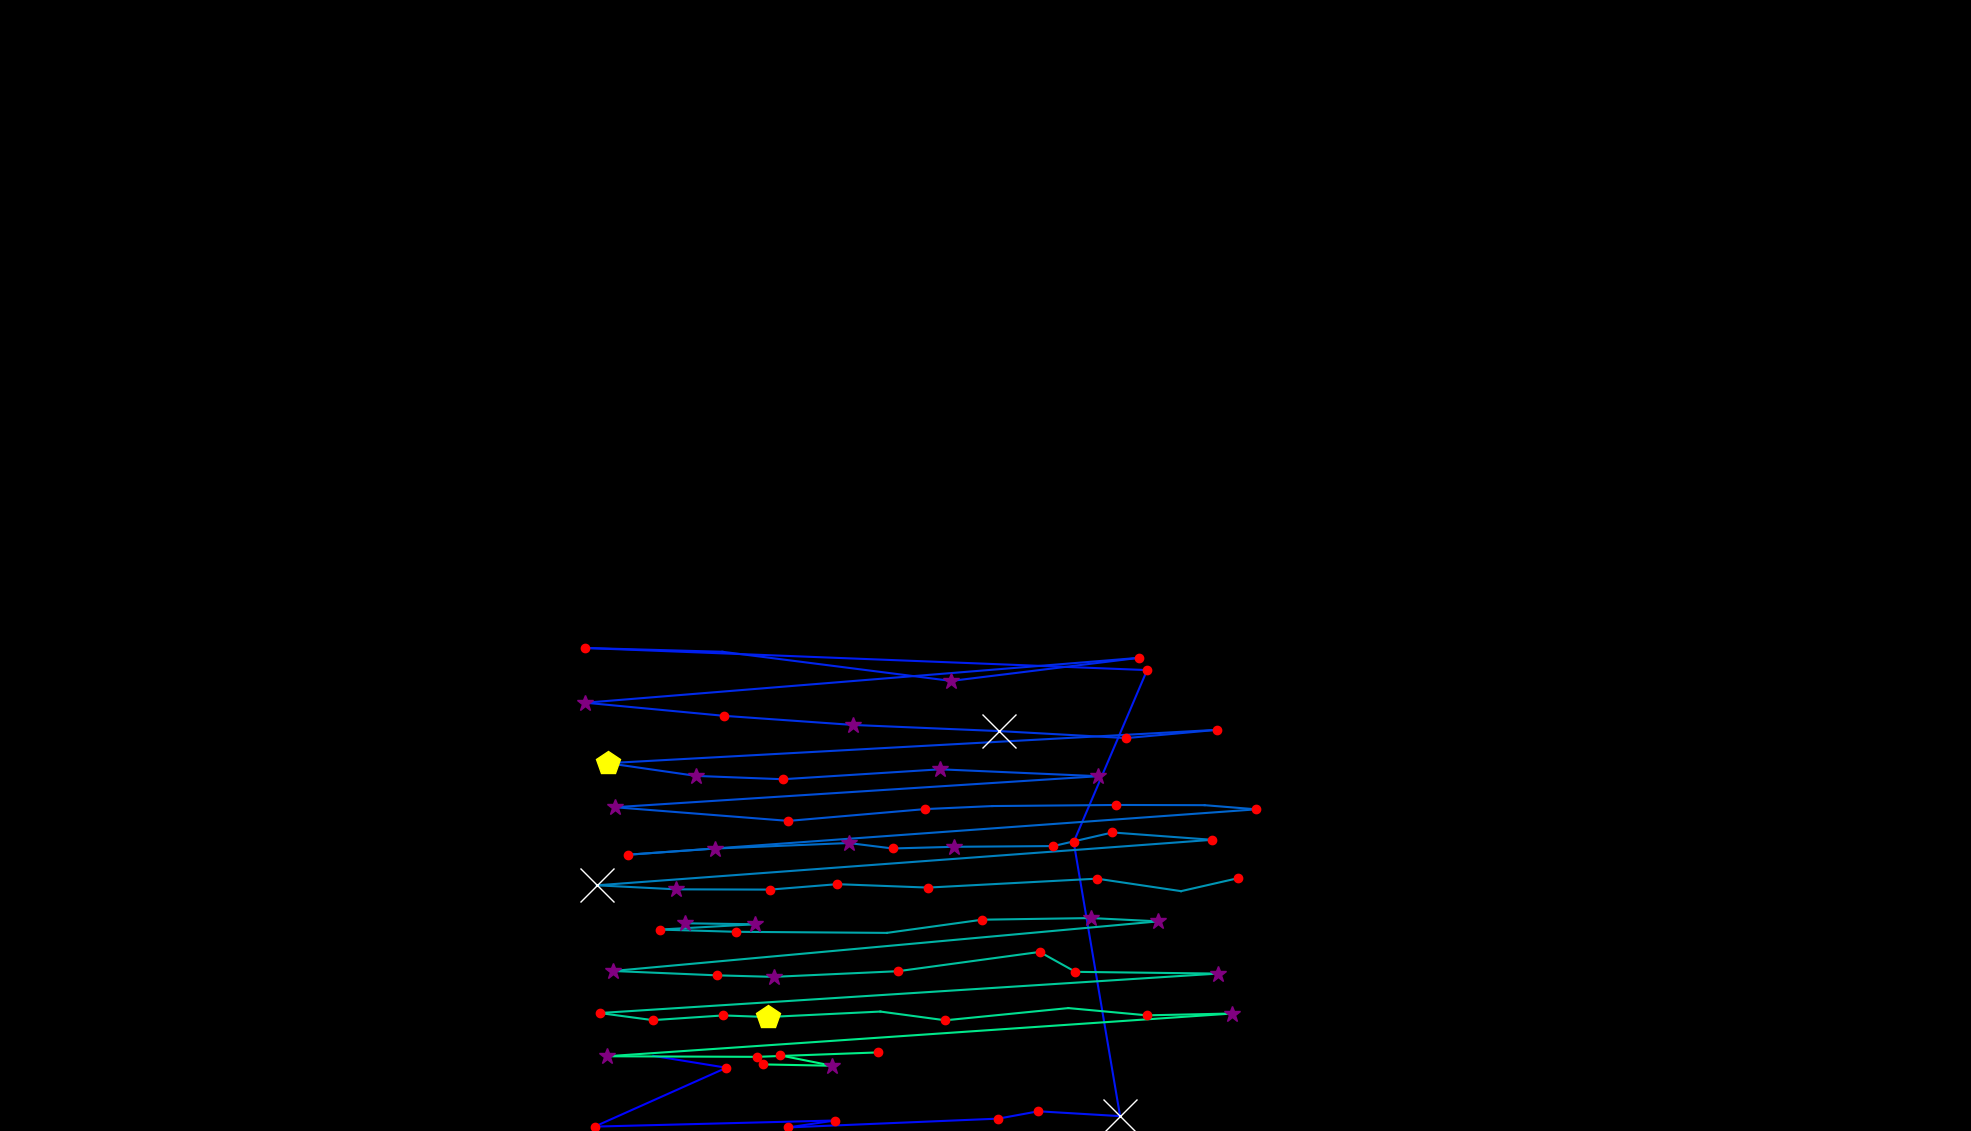

Data behind this chart, as committed beside it:
, fixation_id, timestamp, avg_gaze_x, avg_gaze_y, duration
0, 145.0, 46862, 848.5, 97.59, 24.1
1, 146.0, 46983, 943.4, 82.16, 132.5
2, 147.0, 47139, 772.2, 5.699, 192.8
3, 148.0, 47549, 1084, 13.63, 120.5
4, 149.0, 47694, 1024, 4.648, 216.9
5, 150.0, 48007, 1296, 16.06, 216.9
6, 151.0, 48248, 1348, 25.6, 132.5
7, 152.0, 48405, 1455, 19.32, 674.8
8, 153.0, 49164, 1394, 375.3, 168.7
9, 154.0, 49417, 1490, 598.6, 204.8
10, 155.0, 49935, 759.5, 627.3, 241
11, 156.0, 50369, 938.2, 622.4, 96.4
12, 157.0, 50754, 1235, 584.5, 277.1
13, 158.0, 51128, 1479, 614.4, 204.8
14, 159.0, 51513, 760.1, 556.2, 301.2
15, 160.0, 51863, 940.1, 539.2, 132.5
16, 161.0, 52044, 1108, 527.3, 361.5
17, 162.0, 52441, 1298, 519.4, 566.3
18, 163.0, 53249, 1463, 510.3, 132.5
19, 164.0, 53586, 1581, 521, 132.5
20, 165.0, 53839, 789.5, 477.7, 518.1
21, 166.0, 54381, 904.3, 461.1, 325.3
22, 167.0, 54731, 1017, 456.8, 132.5
23, 168.0, 55128, 1221, 469.7, 337.4
24, 169.0, 55635, 1426, 460.8, 349.4
25, 170.0, 56080, 798.4, 420.5, 337.4
26, 171.0, 56490, 1024, 402.7, 216.9
27, 172.0, 56791, 1202, 418.1, 144.6
28, 173.0, 56960, 1289, 422, 108.4
29, 174.0, 57093, 1450, 423.4, 192.8
30, 175.0, 57322, 1564, 423.2, 108.4
31, 176.0, 57454, 1632, 417.8, 156.6
32, 177.0, 57695, 815.4, 358.8, 168.7
33, 178.0, 58225, 928.4, 366.8, 349.4
34, 179.0, 58599, 1102, 374, 313.3
35, 180.0, 58936, 1159, 366.9, 132.5
36, 181.0, 59105, 1240, 369.1, 253
37, 182.0, 59406, 1368, 370, 144.6
38, 183.0, 59852, 1445, 387.7, 156.6
39, 184.0, 60081, 1574, 378.2, 144.6
40, 185.0, 60346, 775.2, 319.1, 626.6
41, 186.0, 61009, 878.3, 313.9, 397.6
42, 187.0, 61431, 1000, 313.5, 132.5
43, 188.0, 61599, 1087, 320.6, 216.9
44, 189.0, 61840, 1205, 316.1, 144.6
45, 190.0, 62129, 1425, 327.7, 216.9
46, 191.0, 62455, 1534, 311.5, 96.4
47, 192.0, 62575, 1608, 328.3, 144.6
48, 194.0, 62937, 889.3, 269.8, 253
49, 195.0, 63214, 980.1, 268.5, 277.1
50, 196.0, 63612, 856.6, 261.6, 180.7
51, 197.0, 63816, 956.5, 258.7, 156.6
52, 198.0, 64274, 1152, 257.3, 108.4
53, 199.0, 64431, 1276, 274.4, 228.9
54, 200.0, 64696, 1417, 276.5, 337.4
55, 201.0, 65058, 1504, 272.3, 325.3
56, 202.0, 65467, 796, 207.8, 337.4
57, 203.0, 65829, 931.7, 202.1, 168.7
58, 204.0, 66034, 1005, 200.2, 253
59, 205.0, 66359, 1166, 207.5, 168.7
... 18 more rows
